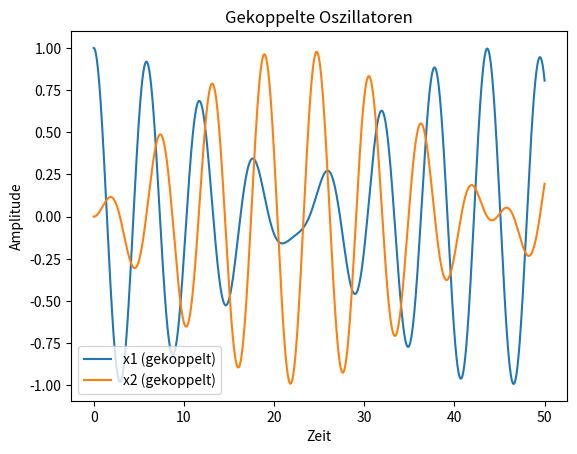

The matplotlib source for this figure:
import numpy as np
from scipy.integrate import solve_ivp
import matplotlib.pyplot as plt

# Parameter
m = 1.0
omega1 = 1.0
omega2 = 1.02
k = 0.15  # Kopplungsstärke

def coupled_oscillators(t, y):
    x1, v1, x2, v2 = y
    dx1dt = v1
    dv1dt = -omega1**2 * x1 + (k/m)*(x2 - x1)
    dx2dt = v2
    dv2dt = -omega2**2 * x2 + (k/m)*(x1 - x2)
    return [dx1dt, dv1dt, dx2dt, dv2dt]

# Anfangswerte
y0 = [1.0, 0.0, 0.0, 0.0]  # z.B. x1(0)=1, x2(0)=0

# Zeitintervall
t_span = (0, 50)
t_eval = np.linspace(*t_span, 3000)

# Numerische Lösung
sol = solve_ivp(coupled_oscillators, t_span, y0, t_eval=t_eval)

# Plot
plt.plot(sol.t, sol.y[0], label='x1 (gekoppelt)')
plt.plot(sol.t, sol.y[2], label='x2 (gekoppelt)')
plt.xlabel('Zeit')
plt.ylabel('Amplitude')
plt.legend()
plt.title('Gekoppelte Oszillatoren')
plt.show()